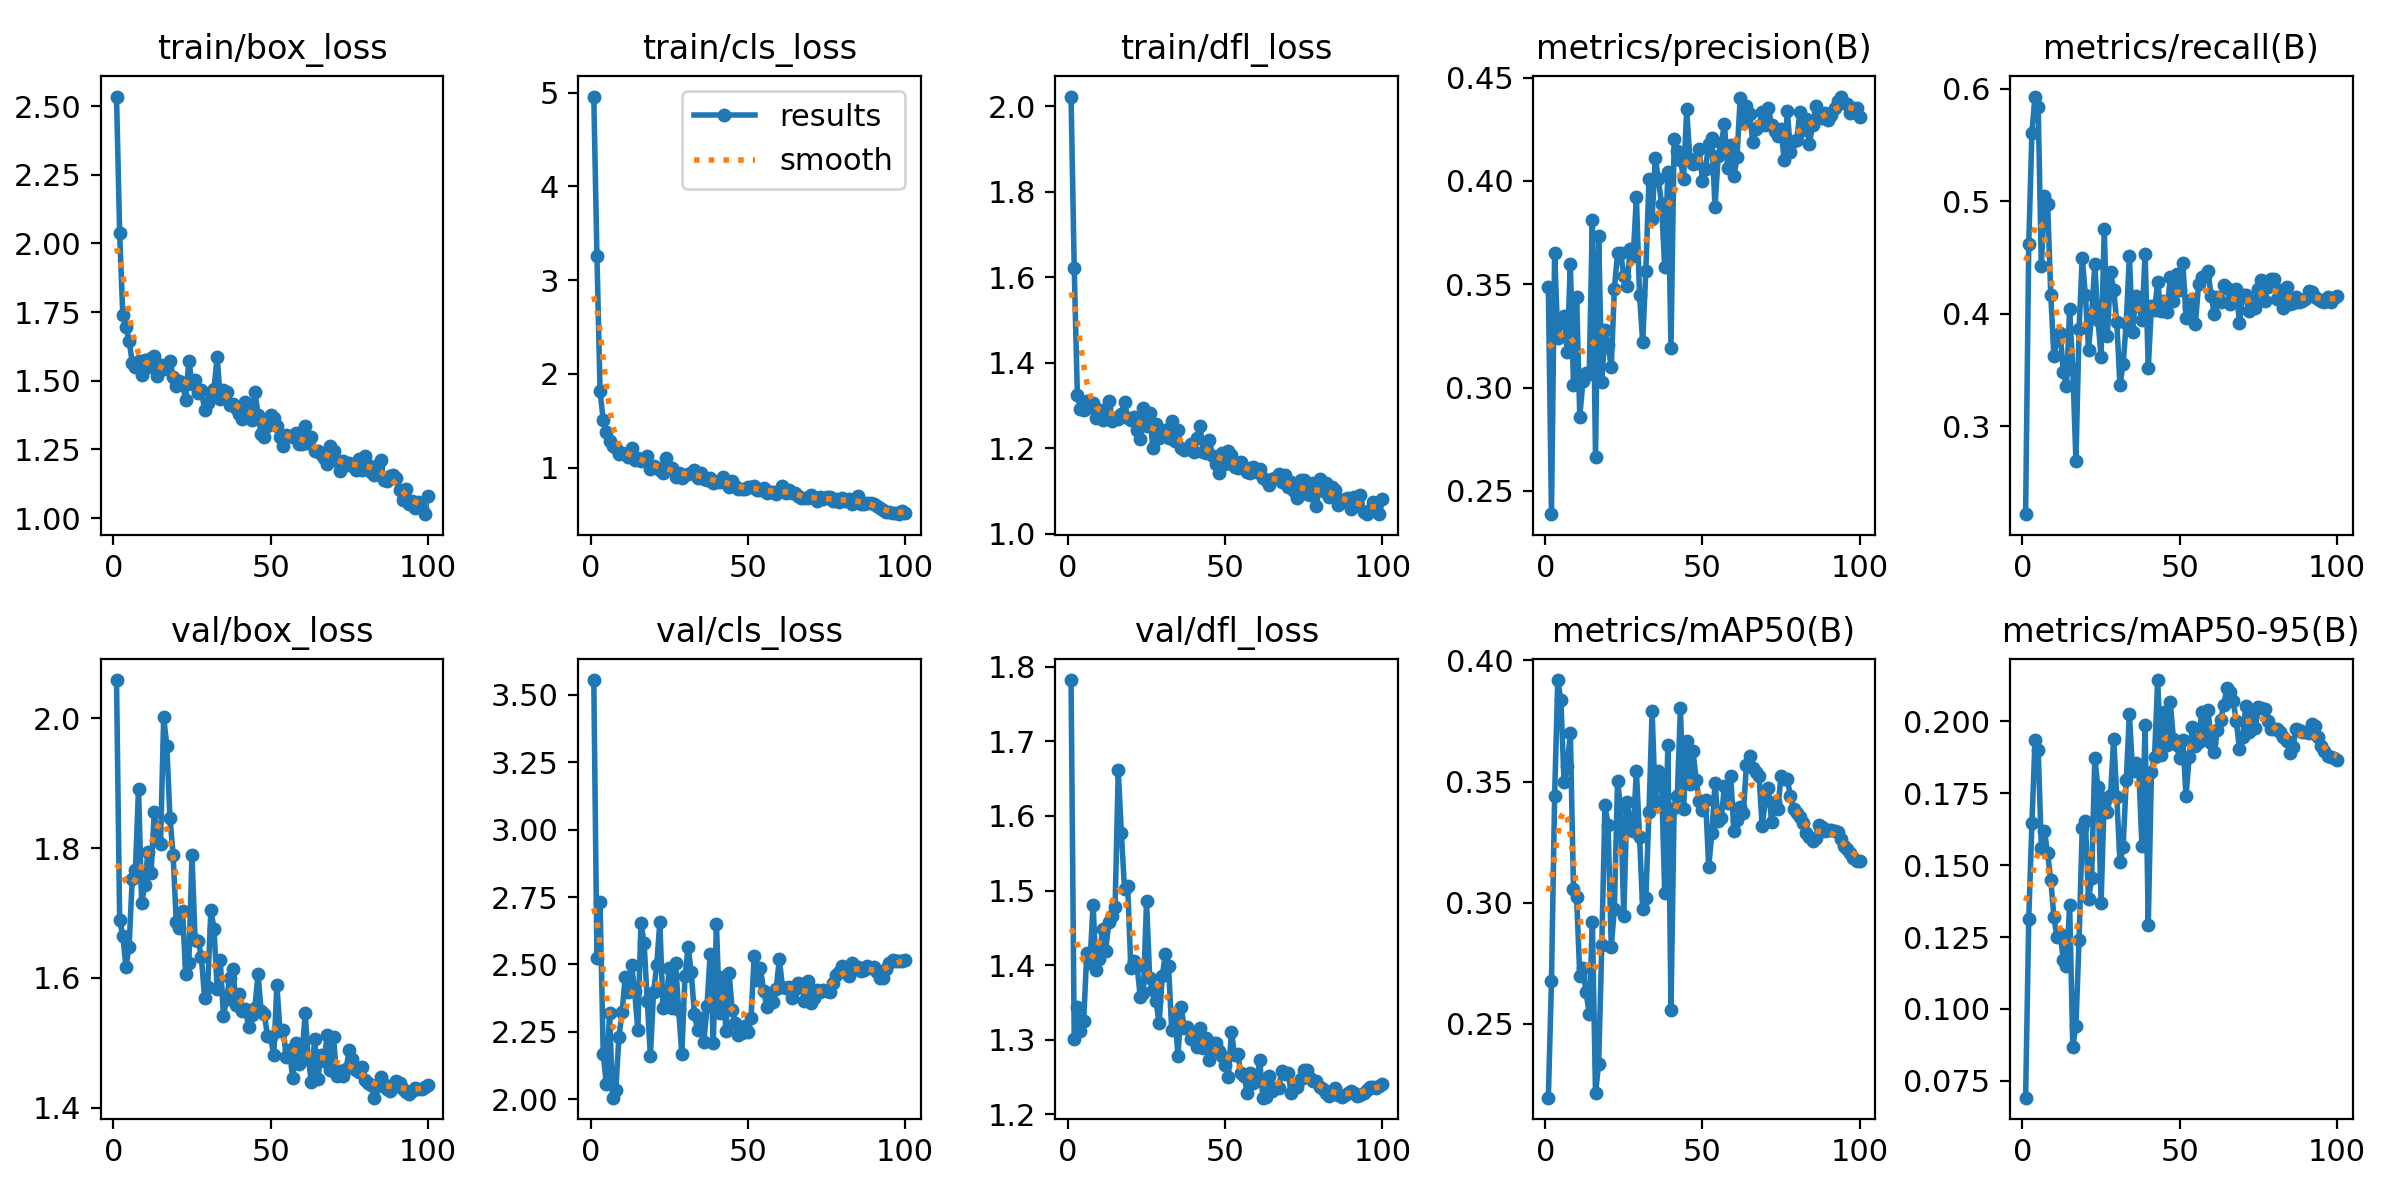

The file beside this chart, header and first rows:
epoch, train/box_loss, train/cls_loss, train/dfl_loss, metrics/precision(B), metrics/recall(B), metrics/mAP50(B), metrics/mAP50-95(B), val/box_loss, val/cls_loss, val/dfl_loss, lr/pg0, lr/pg1, lr/pg2
1, 2.535, 4.959, 2.023, 0.3484, 0.2218, 0.2195, 0.06911, 2.059, 3.555, 1.782, 6.666e-05, 6.666e-05, 6.666e-05
2, 2.039, 3.26, 1.622, 0.2387, 0.4619, 0.2678, 0.1314, 1.689, 2.526, 1.302, 0.0001444, 0.0001444, 0.0001444
3, 1.738, 1.813, 1.325, 0.3651, 0.5612, 0.3439, 0.1645, 1.665, 2.732, 1.344, 0.000222, 0.000222, 0.000222
4, 1.697, 1.505, 1.292, 0.3242, 0.5933, 0.3919, 0.1935, 1.617, 2.168, 1.312, 0.0002993, 0.0002993, 0.0002993
5, 1.646, 1.377, 1.288, 0.3317, 0.584, 0.3835, 0.1902, 1.648, 2.055, 1.325, 0.0003763, 0.0003763, 0.0003763
6, 1.565, 1.286, 1.311, 0.3344, 0.4429, 0.3498, 0.1561, 1.752, 2.32, 1.416, 0.0004527, 0.0004527, 0.0004527
7, 1.548, 1.231, 1.295, 0.3172, 0.5048, 0.3564, 0.1618, 1.766, 2.006, 1.403, 0.0005286, 0.0005286, 0.0005286
8, 1.572, 1.209, 1.305, 0.3597, 0.4978, 0.37, 0.1541, 1.892, 2.034, 1.481, 0.0006038, 0.0006038, 0.0006038
9, 1.522, 1.149, 1.271, 0.3012, 0.4169, 0.3055, 0.1449, 1.715, 2.233, 1.393, 0.0006781, 0.0006781, 0.0006781
10, 1.575, 1.154, 1.29, 0.3436, 0.3621, 0.3021, 0.132, 1.743, 2.322, 1.408, 0.0007515, 0.0007515, 0.0007515
11, 1.551, 1.143, 1.265, 0.2858, 0.3773, 0.2698, 0.1249, 1.794, 2.455, 1.449, 0.0008239, 0.0008239, 0.0008239
12, 1.581, 1.112, 1.291, 0.3033, 0.3834, 0.2728, 0.1261, 1.762, 2.396, 1.42, 0.0008951, 0.0008951, 0.0008951
13, 1.588, 1.204, 1.311, 0.3071, 0.3479, 0.2631, 0.117, 1.855, 2.5, 1.458, 0.0009651, 0.0009651, 0.0009651
14, 1.518, 1.081, 1.263, 0.3067, 0.336, 0.2541, 0.1148, 1.812, 2.401, 1.466, 0.001034, 0.001034, 0.001034
15, 1.558, 1.103, 1.272, 0.3813, 0.4045, 0.2922, 0.1363, 1.806, 2.257, 1.478, 0.001059, 0.001059, 0.001059
16, 1.541, 1.069, 1.269, 0.2665, 0.3511, 0.2213, 0.08669, 2.002, 2.654, 1.661, 0.001051, 0.001051, 0.001051
17, 1.557, 1.087, 1.28, 0.3733, 0.2692, 0.2335, 0.0942, 1.958, 2.58, 1.577, 0.001043, 0.001043, 0.001043
18, 1.573, 1.125, 1.309, 0.3026, 0.3863, 0.2825, 0.1241, 1.846, 2.365, 1.502, 0.001034, 0.001034, 0.001034
19, 1.514, 0.9879, 1.27, 0.3277, 0.4498, 0.3401, 0.1629, 1.79, 2.16, 1.506, 0.001025, 0.001025, 0.001025
20, 1.482, 1.012, 1.265, 0.3204, 0.417, 0.332, 0.1655, 1.686, 2.397, 1.397, 0.001016, 0.001016, 0.001016
21, 1.5, 0.9962, 1.272, 0.3099, 0.3681, 0.2818, 0.1381, 1.677, 2.497, 1.406, 0.001006, 0.001006, 0.001006
22, 1.49, 0.9716, 1.242, 0.3479, 0.3997, 0.2975, 0.1454, 1.704, 2.657, 1.398, 0.0009956, 0.0009956, 0.0009956
23, 1.43, 0.9379, 1.222, 0.3649, 0.4444, 0.3502, 0.1873, 1.605, 2.337, 1.358, 0.0009848, 0.0009848, 0.0009848
24, 1.573, 1.102, 1.295, 0.3649, 0.3948, 0.3393, 0.1771, 1.623, 2.356, 1.363, 0.0009736, 0.0009736, 0.0009736
25, 1.489, 0.9899, 1.253, 0.3542, 0.3619, 0.2947, 0.1369, 1.789, 2.487, 1.486, 0.000962, 0.000962, 0.000962
26, 1.504, 0.9996, 1.281, 0.3491, 0.4757, 0.3416, 0.1735, 1.658, 2.337, 1.383, 0.0009499, 0.0009499, 0.0009499
27, 1.454, 0.8993, 1.201, 0.3669, 0.3803, 0.3335, 0.1686, 1.657, 2.505, 1.367, 0.0009375, 0.0009375, 0.0009375
28, 1.468, 0.9407, 1.257, 0.3635, 0.437, 0.3297, 0.1743, 1.632, 2.331, 1.353, 0.0009247, 0.0009247, 0.0009247
29, 1.392, 0.8905, 1.223, 0.3923, 0.4215, 0.3544, 0.194, 1.569, 2.167, 1.322, 0.0009116, 0.0009116, 0.0009116
30, 1.42, 0.9208, 1.239, 0.3446, 0.3924, 0.3272, 0.1737, 1.585, 2.458, 1.386, 0.0008981, 0.0008981, 0.0008981
31, 1.459, 0.9313, 1.241, 0.3219, 0.3366, 0.2973, 0.1511, 1.705, 2.566, 1.415, 0.0008843, 0.0008843, 0.0008843
32, 1.469, 0.9388, 1.224, 0.3565, 0.3551, 0.3018, 0.1562, 1.676, 2.47, 1.399, 0.0008702, 0.0008702, 0.0008702
33, 1.587, 0.9725, 1.264, 0.4007, 0.392, 0.3374, 0.1795, 1.583, 2.315, 1.313, 0.0008557, 0.0008557, 0.0008557
34, 1.435, 0.8893, 1.217, 0.3815, 0.4514, 0.379, 0.2026, 1.627, 2.257, 1.336, 0.000841, 0.000841, 0.000841
35, 1.467, 0.9465, 1.241, 0.4113, 0.3839, 0.3418, 0.1827, 1.541, 2.302, 1.279, 0.000826, 0.000826, 0.000826
36, 1.46, 0.8821, 1.2, 0.4008, 0.4156, 0.3544, 0.1856, 1.568, 2.211, 1.344, 0.0008107, 0.0008107, 0.0008107
37, 1.411, 0.865, 1.195, 0.3888, 0.4074, 0.3509, 0.1824, 1.599, 2.347, 1.316, 0.0007952, 0.0007952, 0.0007952
38, 1.417, 0.889, 1.198, 0.3583, 0.3945, 0.3041, 0.1567, 1.614, 2.538, 1.317, 0.0007795, 0.0007795, 0.0007795
39, 1.401, 0.839, 1.209, 0.4045, 0.4532, 0.3652, 0.1988, 1.559, 2.209, 1.301, 0.0007635, 0.0007635, 0.0007635
40, 1.377, 0.8436, 1.191, 0.3192, 0.3516, 0.2558, 0.1292, 1.576, 2.649, 1.31, 0.0007473, 0.0007473, 0.0007473
41, 1.361, 0.845, 1.223, 0.4201, 0.4068, 0.3392, 0.1822, 1.55, 2.319, 1.29, 0.000731, 0.000731, 0.000731
42, 1.423, 0.901, 1.251, 0.4145, 0.4034, 0.3439, 0.1877, 1.552, 2.455, 1.315, 0.0007145, 0.0007145, 0.0007145
43, 1.391, 0.8466, 1.191, 0.4103, 0.4283, 0.3803, 0.2144, 1.524, 2.252, 1.289, 0.0006978, 0.0006978, 0.0006978
44, 1.357, 0.7899, 1.188, 0.4008, 0.4028, 0.3388, 0.1883, 1.544, 2.47, 1.302, 0.000681, 0.000681, 0.000681
45, 1.461, 0.8617, 1.22, 0.4346, 0.4117, 0.3669, 0.2033, 1.554, 2.333, 1.272, 0.0006641, 0.0006641, 0.0006641
46, 1.377, 0.798, 1.181, 0.4106, 0.402, 0.349, 0.1917, 1.606, 2.283, 1.296, 0.0006471, 0.0006471, 0.0006471
47, 1.306, 0.7714, 1.164, 0.4084, 0.4332, 0.3625, 0.2067, 1.549, 2.239, 1.296, 0.00063, 0.00063, 0.00063
48, 1.294, 0.7699, 1.142, 0.4084, 0.4116, 0.3507, 0.1938, 1.544, 2.244, 1.286, 0.0006128, 0.0006128, 0.0006128
49, 1.334, 0.7711, 1.188, 0.4153, 0.4352, 0.3419, 0.1918, 1.511, 2.273, 1.279, 0.0005956, 0.0005956, 0.0005956
50, 1.374, 0.7935, 1.163, 0.3998, 0.4208, 0.3381, 0.1871, 1.508, 2.251, 1.266, 0.0005783, 0.0005783, 0.0005783
51, 1.363, 0.7972, 1.193, 0.4058, 0.4455, 0.3423, 0.1937, 1.481, 2.3, 1.25, 0.0005611, 0.0005611, 0.0005611
52, 1.334, 0.8048, 1.183, 0.418, 0.3967, 0.3147, 0.1741, 1.589, 2.531, 1.31, 0.0005438, 0.0005438, 0.0005438
53, 1.296, 0.7569, 1.156, 0.4205, 0.4057, 0.3287, 0.1874, 1.518, 2.444, 1.279, 0.0005265, 0.0005265, 0.0005265
54, 1.263, 0.7647, 1.153, 0.3874, 0.4133, 0.3494, 0.1981, 1.519, 2.486, 1.281, 0.0005093, 0.0005093, 0.0005093
55, 1.302, 0.7769, 1.167, 0.4119, 0.3912, 0.3336, 0.1914, 1.478, 2.403, 1.256, 0.0004921, 0.0004921, 0.0004921
56, 1.298, 0.7295, 1.156, 0.4181, 0.4265, 0.3349, 0.1927, 1.489, 2.343, 1.252, 0.000475, 0.000475, 0.000475
57, 1.294, 0.7352, 1.145, 0.4274, 0.4326, 0.3482, 0.2034, 1.446, 2.385, 1.229, 0.000458, 0.000458, 0.000458
58, 1.309, 0.7416, 1.142, 0.4062, 0.434, 0.3412, 0.1949, 1.5, 2.361, 1.255, 0.0004411, 0.0004411, 0.0004411
59, 1.268, 0.7214, 1.156, 0.4173, 0.438, 0.3524, 0.2041, 1.468, 2.409, 1.242, 0.0004243, 0.0004243, 0.0004243
60, 1.27, 0.7537, 1.144, 0.4022, 0.4155, 0.3296, 0.1926, 1.483, 2.52, 1.245, 0.0004076, 0.0004076, 0.0004076
... 40 more rows
